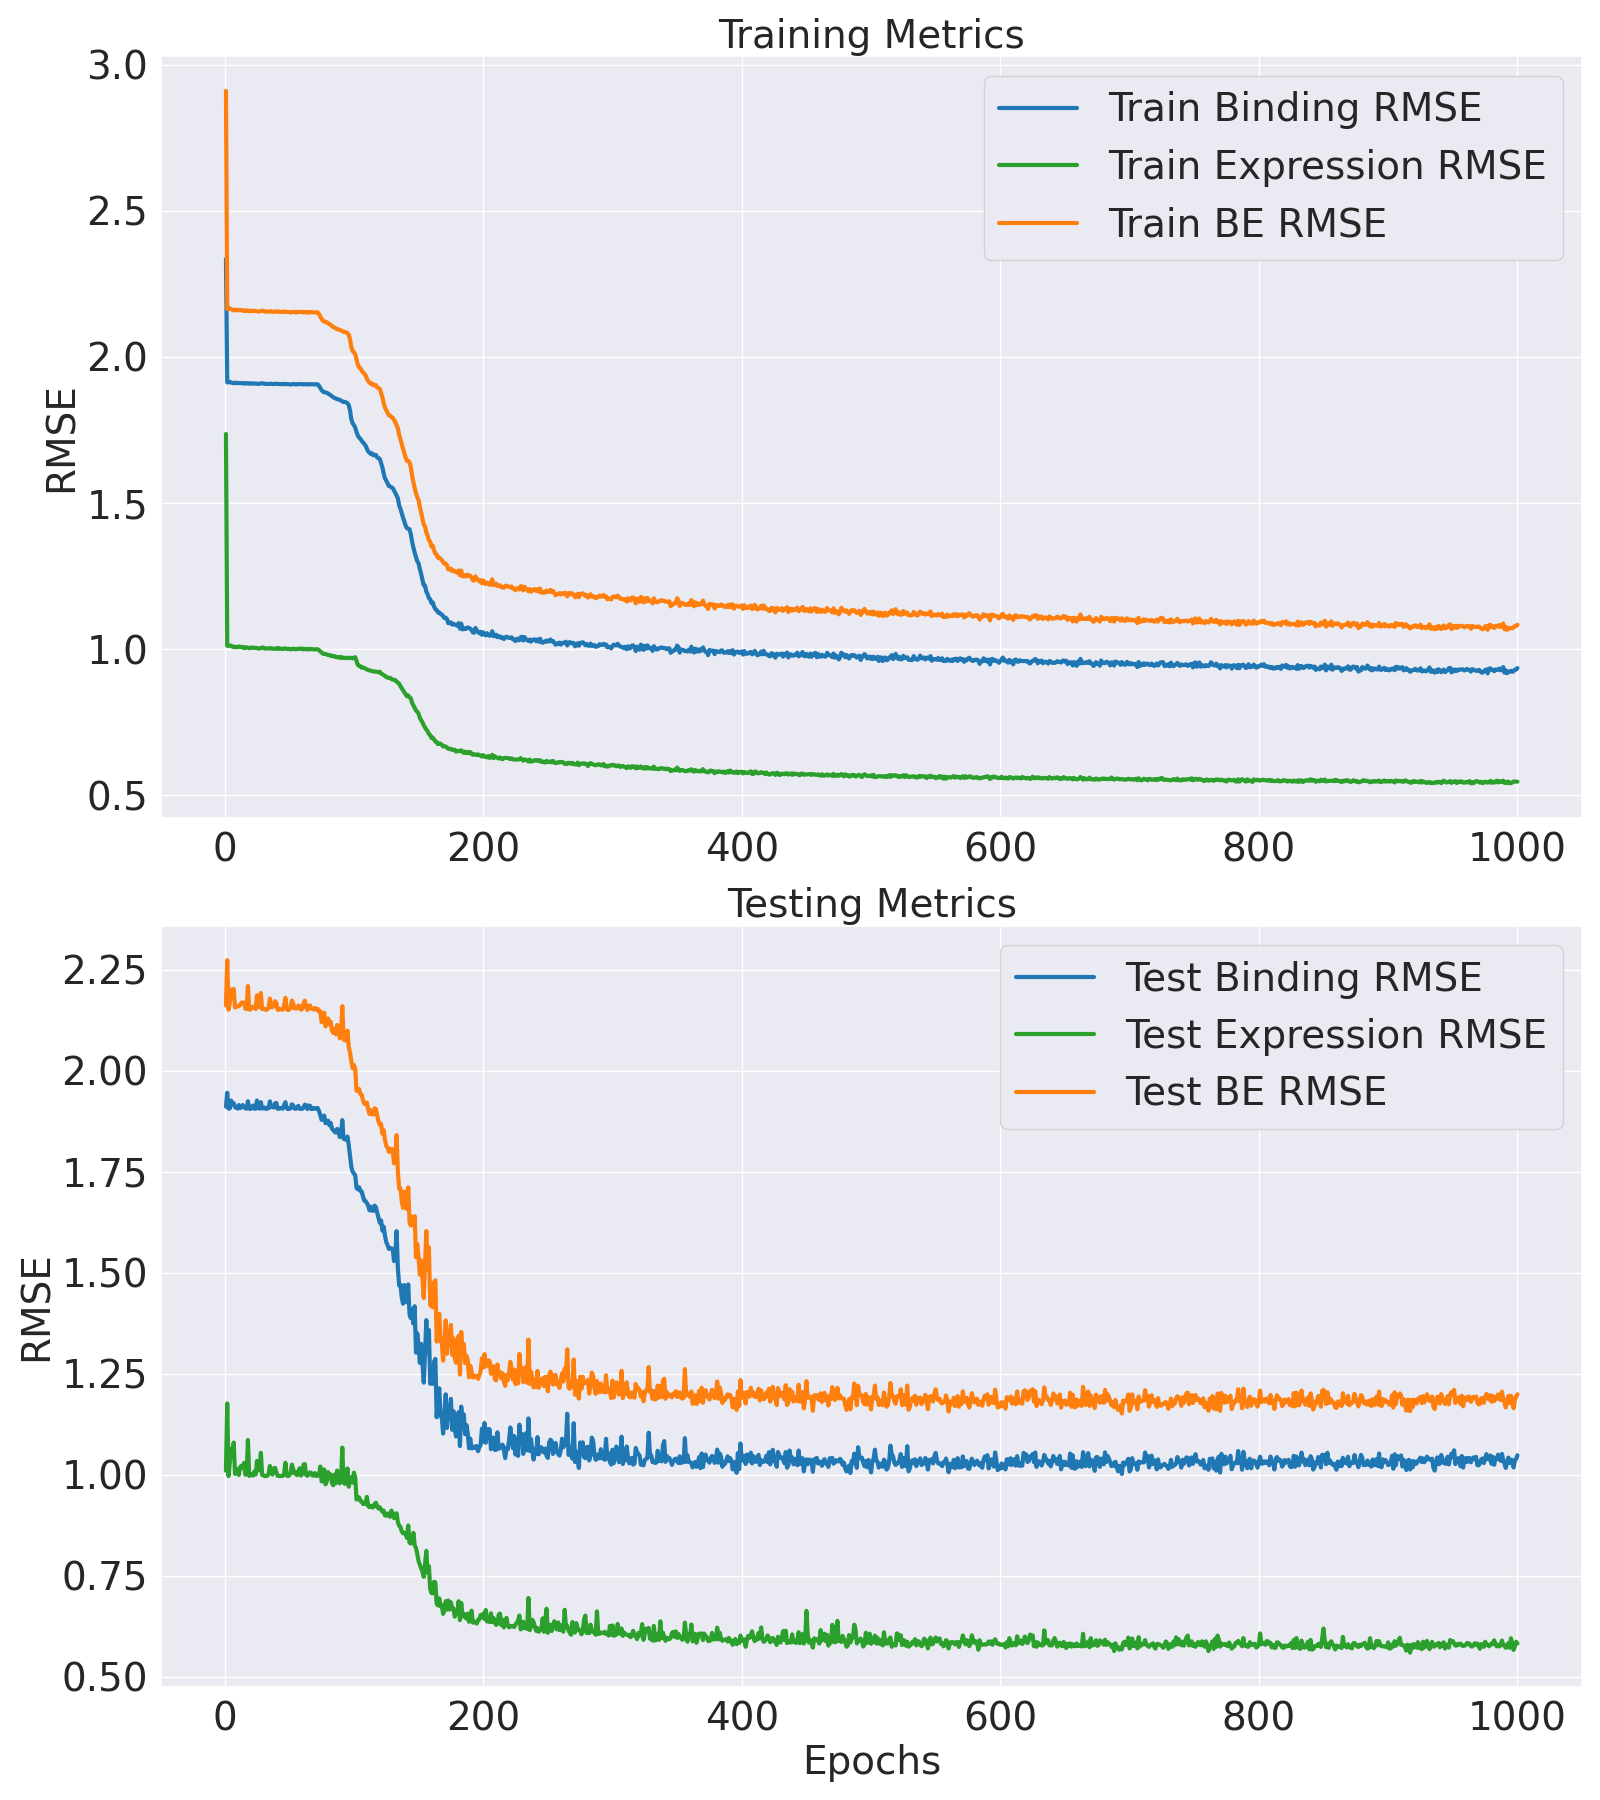

Data behind this chart, as committed beside it:
Epoch, Train MLM Accuracy, Test MLM Accuracy, Train MLM Loss, Test MLM Loss, Train Binding MSE, Test Binding MSE, Train Binding RMSE, Test Binding RMSE, Train Expression MSE, Test Expression MSE, Train Expression RMSE, Test Expression RMSE, Train BE MSE, Test BE MSE, Train BE RMSE, Test BE RMSE, Train Loss, Test Loss
1, 37.72, 80.56, 3.154, 0.7959, 5.451, 3.653, 2.335, 1.911, 3.015, 1.02, 1.736, 1.01, 8.466, 4.673, 2.91, 2.162, 17.27, 6.887
2, 66.17, 95.55, 1.101, 0.4115, 3.658, 3.785, 1.913, 1.945, 1.023, 1.384, 1.011, 1.176, 4.681, 5.169, 2.164, 2.274, 7.75, 6.317
3, 79.47, 97.48, 0.7137, 0.2574, 3.659, 3.633, 1.913, 1.906, 1.024, 0.9936, 1.012, 0.9968, 4.683, 4.627, 2.164, 2.151, 6.68, 5.345
4, 87.8, 98.43, 0.4932, 0.211, 3.665, 3.635, 1.914, 1.907, 1.025, 1.064, 1.013, 1.032, 4.69, 4.7, 2.166, 2.168, 6.066, 5.288
5, 92.46, 98.4, 0.3718, 0.209, 3.656, 3.71, 1.912, 1.926, 1.025, 1.133, 1.012, 1.065, 4.681, 4.844, 2.164, 2.201, 5.718, 5.428
6, 95.02, 98.41, 0.3026, 0.2087, 3.652, 3.676, 1.911, 1.917, 1.018, 1.109, 1.009, 1.053, 4.67, 4.785, 2.161, 2.187, 5.516, 5.366
7, 96.33, 98.43, 0.265, 0.2026, 3.647, 3.686, 1.91, 1.92, 1.014, 1.166, 1.007, 1.08, 4.661, 4.851, 2.159, 2.203, 5.401, 5.42
8, 97.1, 98.43, 0.241, 0.1969, 3.655, 3.647, 1.912, 1.91, 1.018, 1.004, 1.009, 1.002, 4.673, 4.651, 2.162, 2.157, 5.347, 5.2
9, 97.5, 98.43, 0.2253, 0.1937, 3.647, 3.643, 1.91, 1.909, 1.013, 1.028, 1.006, 1.014, 4.66, 4.67, 2.159, 2.161, 5.29, 5.213
10, 97.8, 98.42, 0.2099, 0.1905, 3.653, 3.634, 1.911, 1.906, 1.016, 1.026, 1.008, 1.013, 4.669, 4.66, 2.161, 2.159, 5.256, 5.192
11, 97.98, 98.43, 0.2003, 0.1841, 3.649, 3.667, 1.91, 1.915, 1.018, 0.999, 1.009, 0.9995, 4.668, 4.666, 2.161, 2.16, 5.228, 5.179
12, 98.09, 98.43, 0.1928, 0.18, 3.647, 3.637, 1.91, 1.907, 1.014, 1.039, 1.007, 1.019, 4.662, 4.676, 2.159, 2.162, 5.2, 5.18
13, 98.17, 98.43, 0.1864, 0.1757, 3.649, 3.658, 1.91, 1.913, 1.017, 1.045, 1.008, 1.022, 4.666, 4.702, 2.16, 2.169, 5.187, 5.193
14, 98.22, 98.44, 0.1809, 0.171, 3.649, 3.667, 1.91, 1.915, 1.013, 1.035, 1.006, 1.018, 4.662, 4.702, 2.159, 2.169, 5.166, 5.18
15, 98.28, 98.41, 0.1739, 0.1712, 3.641, 3.646, 1.908, 1.909, 1.007, 1.059, 1.004, 1.029, 4.649, 4.705, 2.156, 2.169, 5.133, 5.184
16, 98.31, 98.42, 0.1718, 0.1691, 3.647, 3.637, 1.91, 1.907, 1.014, 1, 1.007, 1, 4.661, 4.637, 2.159, 2.153, 5.142, 5.11
17, 98.34, 98.4, 0.1679, 0.1701, 3.645, 3.633, 1.909, 1.906, 1.011, 1.002, 1.005, 1.001, 4.655, 4.635, 2.158, 2.153, 5.123, 5.111
18, 98.34, 98.45, 0.1659, 0.1629, 3.65, 3.704, 1.91, 1.924, 1.011, 1.179, 1.005, 1.086, 4.66, 4.883, 2.159, 2.21, 5.122, 5.34
19, 98.35, 98.42, 0.1633, 0.1638, 3.641, 3.635, 1.908, 1.906, 1.006, 0.9942, 1.003, 0.9971, 4.647, 4.629, 2.156, 2.151, 5.103, 5.086
20, 98.37, 98.41, 0.1612, 0.1642, 3.643, 3.631, 1.909, 1.905, 1.009, 0.9977, 1.005, 0.9988, 4.652, 4.628, 2.157, 2.151, 5.102, 5.086
21, 98.4, 98.41, 0.1566, 0.1632, 3.647, 3.652, 1.91, 1.911, 1.012, 1.004, 1.006, 1.002, 4.659, 4.656, 2.158, 2.158, 5.096, 5.111
22, 98.39, 98.45, 0.1559, 0.16, 3.641, 3.663, 1.908, 1.914, 1.009, 0.9959, 1.004, 0.998, 4.65, 4.659, 2.156, 2.158, 5.086, 5.108
23, 98.39, 98.44, 0.1547, 0.1591, 3.645, 3.633, 1.909, 1.906, 1.01, 1.016, 1.005, 1.008, 4.654, 4.649, 2.157, 2.156, 5.086, 5.096
24, 98.4, 98.41, 0.1531, 0.1601, 3.643, 3.632, 1.909, 1.906, 1.009, 1.001, 1.004, 1.001, 4.652, 4.634, 2.157, 2.153, 5.08, 5.08
25, 98.41, 98.41, 0.1509, 0.1587, 3.641, 3.71, 1.908, 1.926, 1.007, 1.07, 1.004, 1.034, 4.649, 4.78, 2.156, 2.186, 5.07, 5.221
26, 98.41, 98.39, 0.1498, 0.1605, 3.638, 3.641, 1.907, 1.908, 1.005, 1.058, 1.002, 1.028, 4.643, 4.698, 2.155, 2.168, 5.061, 5.148
27, 98.42, 98.41, 0.1485, 0.1585, 3.641, 3.633, 1.908, 1.906, 1.005, 1.021, 1.003, 1.01, 4.647, 4.654, 2.156, 2.157, 5.061, 5.099
28, 98.41, 98.38, 0.1477, 0.1604, 3.643, 3.694, 1.909, 1.922, 1.008, 1.112, 1.004, 1.054, 4.651, 4.806, 2.157, 2.192, 5.064, 5.256
29, 98.41, 98.41, 0.1473, 0.1579, 3.647, 3.636, 1.91, 1.907, 1.011, 0.9985, 1.006, 0.9993, 4.659, 4.634, 2.158, 2.153, 5.069, 5.074
30, 98.39, 98.42, 0.1483, 0.1546, 3.643, 3.635, 1.909, 1.907, 1.011, 0.9975, 1.005, 0.9987, 4.654, 4.633, 2.157, 2.152, 5.068, 5.065
31, 98.4, 98.41, 0.1465, 0.1558, 3.641, 3.644, 1.908, 1.909, 1.004, 0.993, 1.002, 0.9965, 4.645, 4.637, 2.155, 2.153, 5.053, 5.07
32, 98.41, 98.41, 0.1444, 0.1554, 3.639, 3.63, 1.907, 1.905, 1.004, 0.9939, 1.002, 0.997, 4.643, 4.624, 2.155, 2.15, 5.046, 5.059
33, 98.42, 98.42, 0.1437, 0.1533, 3.639, 3.637, 1.908, 1.907, 1.005, 0.995, 1.002, 0.9975, 4.644, 4.632, 2.155, 2.152, 5.045, 5.062
34, 98.41, 98.42, 0.1436, 0.1543, 3.638, 3.637, 1.907, 1.907, 1.007, 1.005, 1.003, 1.003, 4.645, 4.642, 2.155, 2.155, 5.046, 5.073
35, 98.41, 98.44, 0.143, 0.1505, 3.638, 3.702, 1.907, 1.924, 1.005, 1.044, 1.003, 1.022, 4.643, 4.746, 2.155, 2.179, 5.043, 5.166
36, 98.41, 98.43, 0.1426, 0.152, 3.641, 3.648, 1.908, 1.91, 1.008, 1.008, 1.004, 1.004, 4.649, 4.656, 2.156, 2.158, 5.048, 5.08
37, 98.41, 98.4, 0.1424, 0.1551, 3.637, 3.652, 1.907, 1.911, 1.003, 1.001, 1.001, 1, 4.64, 4.653, 2.154, 2.157, 5.037, 5.084
38, 98.41, 98.45, 0.1419, 0.1494, 3.637, 3.643, 1.907, 1.909, 1.003, 1.032, 1.002, 1.016, 4.641, 4.675, 2.154, 2.162, 5.037, 5.094
39, 98.41, 98.39, 0.1414, 0.1524, 3.64, 3.683, 1.908, 1.919, 1.004, 1.034, 1.002, 1.017, 4.644, 4.718, 2.155, 2.172, 5.039, 5.144
40, 98.44, 98.42, 0.1392, 0.151, 3.642, 3.687, 1.908, 1.92, 1.006, 1.013, 1.003, 1.007, 4.648, 4.7, 2.156, 2.168, 5.037, 5.122
41, 98.41, 98.41, 0.1407, 0.1514, 3.636, 3.632, 1.907, 1.906, 1.002, 0.9946, 1.001, 0.9973, 4.638, 4.626, 2.153, 2.151, 5.031, 5.048
42, 98.41, 98.43, 0.1405, 0.1504, 3.638, 3.632, 1.907, 1.906, 1.008, 0.9937, 1.004, 0.9968, 4.646, 4.626, 2.155, 2.151, 5.038, 5.045
43, 98.41, 98.4, 0.1402, 0.1499, 3.636, 3.639, 1.907, 1.908, 1.003, 0.9931, 1.001, 0.9966, 4.638, 4.632, 2.154, 2.152, 5.031, 5.049
44, 98.42, 98.44, 0.1387, 0.1484, 3.637, 3.637, 1.907, 1.907, 1.002, 0.9936, 1.001, 0.9968, 4.639, 4.631, 2.154, 2.152, 5.027, 5.045
45, 98.4, 98.42, 0.1403, 0.1498, 3.635, 3.633, 1.907, 1.906, 1.002, 0.9943, 1.001, 0.9971, 4.637, 4.627, 2.153, 2.151, 5.029, 5.046
46, 98.41, 98.44, 0.1392, 0.1475, 3.639, 3.67, 1.908, 1.916, 1.006, 1.004, 1.003, 1.002, 4.645, 4.674, 2.155, 2.162, 5.034, 5.085
47, 98.42, 98.4, 0.1387, 0.1524, 3.635, 3.694, 1.907, 1.922, 1.004, 1.06, 1.002, 1.03, 4.639, 4.755, 2.154, 2.181, 5.027, 5.182
48, 98.41, 98.39, 0.1388, 0.1514, 3.636, 3.641, 1.907, 1.908, 1.003, 0.9967, 1.001, 0.9984, 4.639, 4.637, 2.154, 2.153, 5.026, 5.061
49, 98.42, 98.4, 0.1379, 0.15, 3.635, 3.628, 1.907, 1.905, 1.001, 0.9932, 1.001, 0.9966, 4.636, 4.621, 2.153, 2.15, 5.021, 5.041
50, 98.41, 98.4, 0.138, 0.1477, 3.633, 3.632, 1.906, 1.906, 1.003, 0.9975, 1.001, 0.9987, 4.636, 4.63, 2.153, 2.152, 5.022, 5.041
51, 98.42, 98.42, 0.1375, 0.1481, 3.631, 3.636, 1.906, 1.907, 0.999, 1.007, 0.9995, 1.003, 4.63, 4.643, 2.152, 2.155, 5.015, 5.057
52, 98.42, 98.44, 0.1377, 0.1453, 3.635, 3.674, 1.906, 1.917, 1.001, 1.051, 1, 1.025, 4.635, 4.725, 2.153, 2.174, 5.021, 5.132
53, 98.43, 98.42, 0.1367, 0.1483, 3.635, 3.665, 1.907, 1.914, 1.003, 1.029, 1.001, 1.015, 4.638, 4.694, 2.154, 2.167, 5.02, 5.109
54, 98.42, 98.43, 0.1368, 0.144, 3.637, 3.635, 1.907, 1.906, 1.003, 1.007, 1.002, 1.003, 4.64, 4.641, 2.154, 2.154, 5.022, 5.043
55, 98.41, 98.45, 0.138, 0.1424, 3.631, 3.631, 1.906, 1.906, 0.9984, 1.013, 0.9992, 1.007, 4.63, 4.645, 2.152, 2.155, 5.016, 5.042
56, 98.41, 98.41, 0.1372, 0.1467, 3.634, 3.643, 1.906, 1.909, 1.001, 0.9974, 1.001, 0.9987, 4.635, 4.641, 2.153, 2.154, 5.018, 5.054
57, 98.43, 98.42, 0.136, 0.1437, 3.637, 3.659, 1.907, 1.913, 1.002, 1.011, 1.001, 1.005, 4.639, 4.67, 2.154, 2.161, 5.019, 5.071
58, 98.41, 98.39, 0.1367, 0.1471, 3.636, 3.632, 1.907, 1.906, 1.004, 1.032, 1.002, 1.016, 4.64, 4.664, 2.154, 2.16, 5.021, 5.074
59, 98.41, 98.4, 0.1373, 0.1447, 3.634, 3.631, 1.906, 1.906, 1.001, 0.9959, 1, 0.9979, 4.635, 4.627, 2.153, 2.151, 5.019, 5.031
60, 98.42, 98.39, 0.1361, 0.1464, 3.636, 3.631, 1.907, 1.906, 1.005, 1.004, 1.003, 1.002, 4.641, 4.635, 2.154, 2.153, 5.022, 5.045
... 940 more rows
